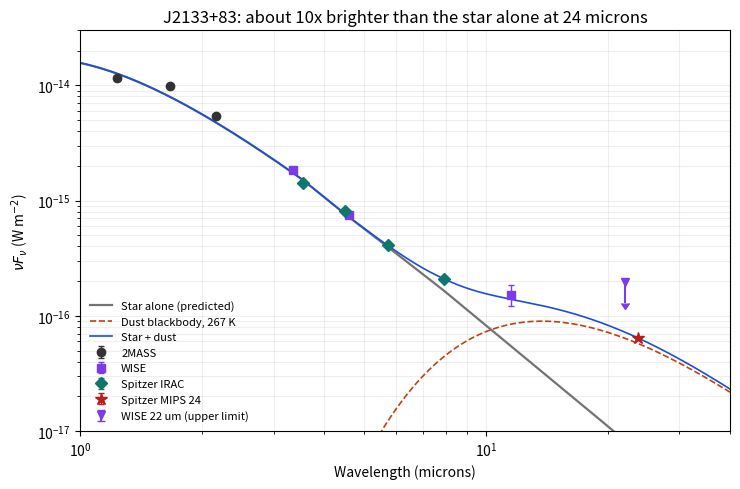

This chart was generated by the following Python code:
"""
SED check for J2133+83 (SSTSL2 J213307.73+830501.2).

1. Predict the star's own (photospheric) brightness at 4.5-24 um three ways:
   a) Rayleigh-Jeans from IRAC 3.6, corrected with the median measured/RJ ratio
      of the 28 'plain' K dwarfs in our own sample (Ks-[24] < 0.75)
   b) Same, anchored on WISE W1 instead of IRAC 3.6
   c) Empirical Ks-[24] color of those same plain K dwarfs
2. Excess = measured - predicted, at 8, 12 (WISE W3) and 24 um.
3. Fit a single-temperature blackbody to the excess -> dust temperature,
   fractional luminosity f = L_dust/L_star, and blackbody dust distance.
All fluxes in microjanskys.
"""
import numpy as np
import matplotlib
matplotlib.use('Agg')
import matplotlib.pyplot as plt

h, c, k = 6.626e-34, 2.998e8, 1.381e-23

def bnu(lam_um, T):
    nu = c / (lam_um * 1e-6)
    return 2 * h * nu**3 / c**2 / np.expm1(h * nu / (k * T))

# ---- measured photometry (uJy) ----
# SEIP (Spitzer) and 2MASS values from data/isoforest_v2_picks.csv in the repo
J, eJ = 4742.0, 122.3
H, eH = 5420.0, 184.7
K, eK = 3901.0, 129.4
I1, eI1 = 1692.0, 3.246
I2, eI2 = 1220.0, 3.391
I3, eI3 = 793.8, 6.796
I4, eI4 = 546.5, 10.92
M1, eM1 = 509.0, 9.289
# AllWISE (row at 0.3" in the CDS portal): W1 12.936+-0.023, W2 12.935+-0.024,
# W3 11.83+-0.225, W4 9.4 (no error -> upper limit). Vega zero points in Jy.
def wise(m, zp): return zp * 10**(-m / 2.5) * 1e6
W1, W2, W3 = wise(12.936, 309.54), wise(12.935, 171.787), wise(11.83, 31.674)
eW1, eW2 = W1 * 0.023 / 1.0857, W2 * 0.024 / 1.0857
W3_hi, W3_lo = wise(11.83 - 0.225, 31.674), wise(11.83 + 0.225, 31.674)
eW3 = (W3_hi - W3_lo) / 2
W4_ul = wise(9.4, 8.363)

lam = {'J': 1.235, 'H': 1.662, 'K': 2.159, 'W1': 3.353, 'I1': 3.550, 'I2': 4.493,
       'W2': 4.603, 'I3': 5.731, 'I4': 7.872, 'W3': 11.56, 'W4': 22.08, 'M1': 23.68}

# ---- empirical correction factors (measured / RJ-from-3.6) from 28 plain K dwarfs ----
corr_lam = np.array([3.550, 4.493, 5.731, 7.872, 23.68])
corr_val = np.array([1.000, 1.034, 1.112, 1.208, 1.329])
corr_sd = {'I4': 0.072, 'M1': 0.225}

def corr(l):
    return np.interp(np.log(l), np.log(corr_lam), corr_val)

def phot_from(anchor_flux, anchor_lam, l):
    return anchor_flux * (anchor_lam / l)**2 * corr(l) / corr(anchor_lam)

# three predictions at 24 um
pred24_a = phot_from(I1, lam['I1'], lam['M1'])
pred24_b = phot_from(W1, lam['I1'], lam['M1']) * (lam['W1'] / lam['I1'])**2  # move W1 to 3.55 by RJ first
Ks_mag = -2.5 * np.log10(K * 1e-6 / 666.7)
pred24_c = 7.17 * 10**(-(Ks_mag - 0.263) / 2.5) * 1e6
preds = np.array([pred24_a, pred24_b, pred24_c])
pred24 = preds.mean()

print('--- predicted star-only flux at 24 um ---')
for name, p in zip(['RJ from IRAC 3.6 (calibrated)', 'RJ from WISE W1 (calibrated)',
                    'empirical Ks-[24] = 0.26'], preds):
    print(f'  {name:32s} {p:6.1f} uJy  -> excess ratio {M1 / p:4.1f}x')
print(f'  adopted {pred24:.1f} uJy, ratio {M1 / pred24:.1f}x (range {M1 / preds.max():.1f}-{M1 / preds.min():.1f}x)')

# uncertainty on the 24 um excess: photometry + 4% MIPS calibration + spread of plain stars
e_ex24 = np.sqrt(eM1**2 + (0.04 * M1)**2 + (corr_sd['M1'] / corr_val[-1] * pred24)**2)
ex24 = M1 - pred24
print(f'  24 um excess = {ex24:.0f} +- {e_ex24:.0f} uJy  ({ex24 / e_ex24:.0f} sigma)')

# shorter wavelengths, scaled with the same anchor average
scale = pred24 / pred24_a
pred = {b: phot_from(I1, lam['I1'], lam[b]) * scale for b in ['I2', 'W2', 'I3', 'I4', 'W3', 'W4']}
meas = {'I2': (I2, eI2), 'W2': (W2, eW2), 'I3': (I3, eI3), 'I4': (I4, eI4), 'W3': (W3, eW3)}
print('--- other bands (measured / predicted) ---')
ex = {}
for b, (f, e) in meas.items():
    sd = 0.072 if b in ('I4',) else 0.05
    cal = 0.03 if b.startswith('I') else 0.024
    err = np.sqrt(e**2 + (cal * f)**2 + (sd * pred[b])**2)
    ex[b] = (f - pred[b], err)
    print(f'  {b}: {f:7.1f} vs {pred[b]:7.1f}  ratio {f / pred[b]:.2f}  excess {f - pred[b]:6.0f} +- {err:4.0f} ({(f - pred[b]) / err:4.1f} sigma)')
print(f'  W4 upper limit {W4_ul:.0f} uJy vs predicted star {pred["W4"]:.0f} uJy')

# ---- dust blackbody fit to the excess at 8, 12, 24 um ----
pts = [(lam['I4'], *ex['I4']), (lam['W3'], *ex['W3']), (lam['M1'], ex24, e_ex24)]
Ts = np.arange(40, 800, 1.0)
chi = []
for T in Ts:
    model = np.array([bnu(l, T) for l, _, _ in pts])
    y = np.array([p[1] for p in pts]); s = np.array([p[2] for p in pts])
    a = np.sum(model * y / s**2) / np.sum(model**2 / s**2)
    chi.append(np.sum(((y - a * model) / s)**2))
chi = np.array(chi)
Tbest = Ts[np.argmin(chi)]
ok = Ts[chi < chi.min() + 1]
print(f'--- dust blackbody ---\n  best T = {Tbest:.0f} K (1-sigma range {ok.min():.0f}-{ok.max():.0f} K), chi2 = {chi.min():.2f} for 1 dof')

# fit with only the solid 24 um point + 22 um limit can't fix T, so also report f for a range of T
L_star = 0.24  # Lsun, from Gaia: M_G = 6.45 after extinction, BC_G ~ -0.16
Teff = 4636.0

# star's bolometric flux from Gaia G = 15.483, A_G = 0.273, BC_G ~ -0.16 (Teff 4636 K, Andrae et al. 2018)
F_star = 2.518e-8 * 10**(-0.4 * (15.483 - 0.273 - 0.16))  # W/m^2

def frac_lum(T):
    # dust: blackbody scaled to the 24 um excess, integrated over all wavelengths
    om_d = ex24 * 1e-32 / bnu(lam['M1'], T)
    F_dust = om_d * 5.670e-8 * T**4 / np.pi
    return F_dust / F_star

def r_bb(T):
    return (278.3 / T)**2 * np.sqrt(L_star)

for T in sorted(set([int(Tbest), int(ok.min()), int(ok.max()), 100, 150, 200, 300])):
    print(f'  T = {T:4d} K: f = L_dust/L_star = {frac_lum(T):.1e}, blackbody distance from star = {r_bb(T):.2f} AU')

# ---- figure ----
fig, ax = plt.subplots(figsize=(7.5, 5))
lgrid = np.logspace(np.log10(1.0), np.log10(40), 300)
ph = np.where(lgrid >= 3.55, phot_from(I1, 3.55, np.maximum(lgrid, 3.55)) * scale,
              I1 * scale * bnu(lgrid, Teff) / bnu(3.55, Teff))
aT = ex24 / bnu(lam["M1"], Tbest)
dust = aT * bnu(lgrid, Tbest)
nu = lambda l: c / (l * 1e-6)
conv = lambda l, f: nu(l) * f * 1e-32  # nuFnu in W/m^2
ax.plot(lgrid, conv(lgrid, ph), color='0.45', lw=1.6, label='Star alone (predicted)')
ax.plot(lgrid, conv(lgrid, dust), color='#c2410c', lw=1.2, ls='--', label=f'Dust blackbody, {Tbest:.0f} K')
ax.plot(lgrid, conv(lgrid, ph + dust), color='#1d4ed8', lw=1.2, label='Star + dust')
pts_plot = [('2MASS', ['J', 'H', 'K'], [J, H, K], [eJ, eH, eK], 'o', '0.2'),
            ('WISE', ['W1', 'W2', 'W3'], [W1, W2, W3], [eW1, eW2, eW3], 's', '#7c3aed'),
            ('Spitzer IRAC', ['I1', 'I2', 'I3', 'I4'], [I1, I2, I3, I4], [eI1, eI2, eI3, eI4], 'D', '#0f766e'),
            ('Spitzer MIPS 24', ['M1'], [M1], [eM1], '*', '#b91c1c')]
for lab, bands, fl, er, mk, col in pts_plot:
    L = np.array([lam[b] for b in bands]); F = np.array(fl); E = np.array(er)
    ax.errorbar(L, conv(L, F), yerr=conv(L, E), fmt=mk, color=col, ms=9 if mk == '*' else 6,
                label=lab, capsize=2, lw=1)
ax.errorbar([lam['W4']], [conv(lam['W4'], W4_ul)], yerr=[conv(lam['W4'], W4_ul) * 0.35], uplims=[True],
            fmt='v', color='#7c3aed', ms=6, label='WISE 22 um (upper limit)')
ax.set_xscale('log'); ax.set_yscale('log')
ax.set_xlim(1, 40); ax.set_ylim(1e-17, 3e-14)
ax.set_xlabel('Wavelength (microns)'); ax.set_ylabel(r'$\nu F_\nu$ (W m$^{-2}$)')
ax.set_title(f'J2133+83: about {M1 / pred24:.0f}x brighter than the star alone at 24 microns')
ax.legend(fontsize=8, loc='lower left', frameon=False)
ax.grid(alpha=0.2, which='both')
plt.tight_layout()
plt.savefig('J2133+83_SED.png', dpi=160)
print('saved J2133+83_SED.png')
